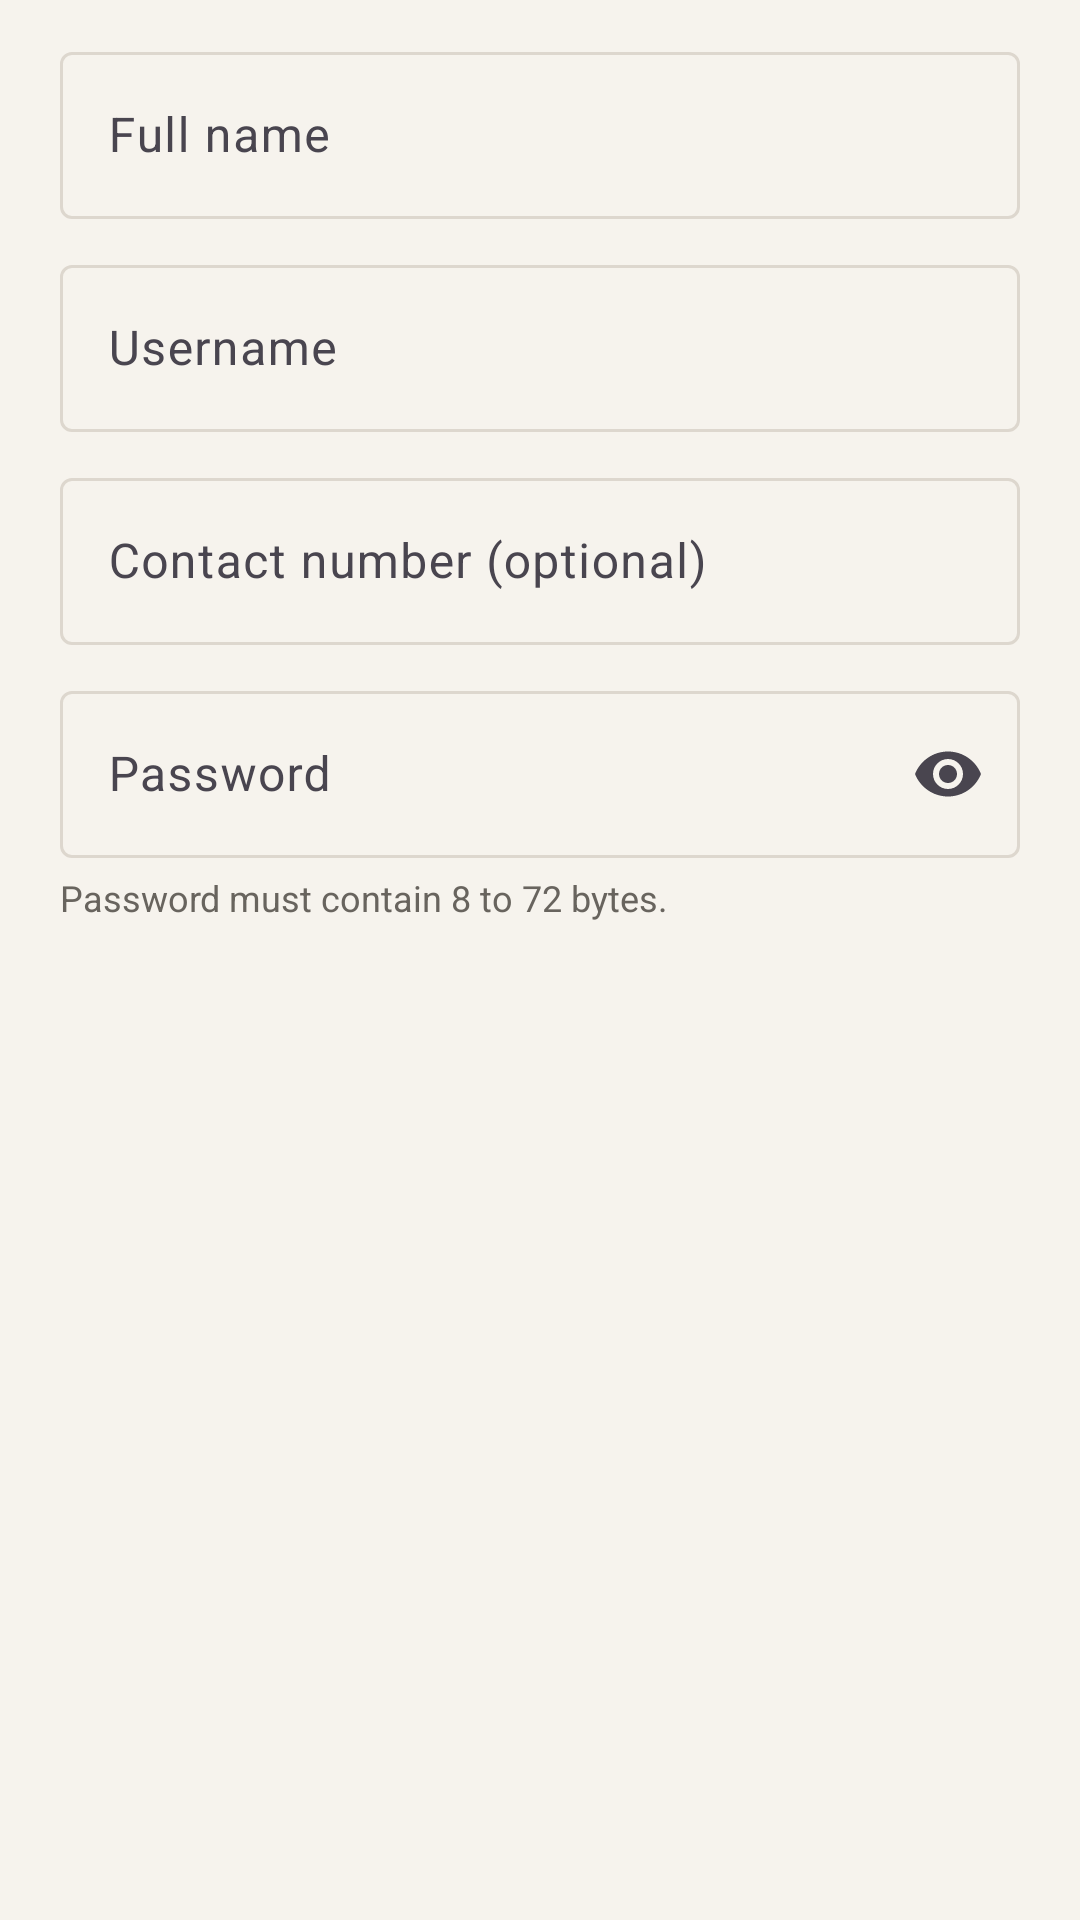

Produce the Android XML layout that renders to this screen, including the resource entries it uses.
<!-- AndroidManifest.xml: application theme Theme.RentalOps -->
<!-- res/layout/dialog_owner_account.xml -->
<?xml version="1.0" encoding="utf-8"?>
<ScrollView xmlns:android="http://schemas.android.com/apk/res/android"
    xmlns:app="http://schemas.android.com/apk/res-auto"
    android:layout_width="match_parent"
    android:layout_height="wrap_content">

    <LinearLayout
        android:layout_width="match_parent"
        android:layout_height="wrap_content"
        android:orientation="vertical"
        android:paddingStart="20dp"
        android:paddingTop="12dp"
        android:paddingEnd="20dp">

        <LinearLayout
            android:id="@+id/ownerAccountDetails"
            android:layout_width="match_parent"
            android:layout_height="wrap_content"
            android:orientation="vertical">

            <com.google.android.material.textfield.TextInputLayout
                android:id="@+id/ownerNameLayout"
                style="@style/Widget.Material3.TextInputLayout.OutlinedBox"
                android:layout_width="match_parent"
                android:layout_height="wrap_content"
                android:layout_marginBottom="10dp"
                android:hint="Full name">

                <com.google.android.material.textfield.TextInputEditText
                    android:id="@+id/ownerNameInput"
                    android:layout_width="match_parent"
                    android:layout_height="wrap_content"
                    android:inputType="textPersonName"
                    android:maxLength="100"
                    android:singleLine="true" />
            </com.google.android.material.textfield.TextInputLayout>

            <com.google.android.material.textfield.TextInputLayout
                android:id="@+id/ownerUsernameLayout"
                style="@style/Widget.Material3.TextInputLayout.OutlinedBox"
                android:layout_width="match_parent"
                android:layout_height="wrap_content"
                android:layout_marginBottom="10dp"
                android:hint="Username">

                <com.google.android.material.textfield.TextInputEditText
                    android:id="@+id/ownerUsernameInput"
                    android:layout_width="match_parent"
                    android:layout_height="wrap_content"
                    android:inputType="text"
                    android:maxLength="100"
                    android:singleLine="true" />
            </com.google.android.material.textfield.TextInputLayout>

            <com.google.android.material.textfield.TextInputLayout
                style="@style/Widget.Material3.TextInputLayout.OutlinedBox"
                android:layout_width="match_parent"
                android:layout_height="wrap_content"
                android:layout_marginBottom="10dp"
                android:hint="Contact number (optional)">

                <com.google.android.material.textfield.TextInputEditText
                    android:id="@+id/ownerContactInput"
                    android:layout_width="match_parent"
                    android:layout_height="wrap_content"
                    android:inputType="phone"
                    android:maxLength="20"
                    android:singleLine="true" />
            </com.google.android.material.textfield.TextInputLayout>
        </LinearLayout>

        <com.google.android.material.textfield.TextInputLayout
            android:id="@+id/ownerPasswordLayout"
            style="@style/Widget.Material3.TextInputLayout.OutlinedBox"
            android:layout_width="match_parent"
            android:layout_height="wrap_content"
            android:hint="Password"
            app:endIconMode="password_toggle">

            <com.google.android.material.textfield.TextInputEditText
                android:id="@+id/ownerPasswordInput"
                android:layout_width="match_parent"
                android:layout_height="wrap_content"
                android:inputType="textPassword"
                android:maxLength="72"
                android:singleLine="true" />
        </com.google.android.material.textfield.TextInputLayout>

        <TextView
            android:layout_width="match_parent"
            android:layout_height="wrap_content"
            android:layout_marginTop="5dp"
            android:text="Password must contain 8 to 72 bytes."
            android:textColor="@color/muted"
            android:textSize="12sp" />

        <TextView
            android:id="@+id/ownerFormError"
            android:layout_width="match_parent"
            android:layout_height="wrap_content"
            android:layout_marginTop="8dp"
            android:textColor="@color/badge_danger"
            android:textSize="13sp"
            android:visibility="gone" />
    </LinearLayout>
</ScrollView>
<!-- resources referenced by this layout -->
<resources>
  <color name="badge_danger">#C0392B</color>
  <color name="muted">#68645E</color>
  <style name="Theme.RentalOps" parent="Theme.Material3.Light.NoActionBar">
          <item name="colorPrimary">@color/primary</item>
          <item name="colorOnPrimary">@color/white</item>
          <item name="colorPrimaryContainer">@color/primary_dark</item>
          <item name="colorSecondary">@color/accent</item>
          <item name="colorOnSecondary">@color/primary_dark</item>
          <item name="android:colorBackground">@color/bg</item>
          <item name="colorSurface">@color/surface</item>
          <item name="colorOutline">@color/border</item>
          <item name="android:statusBarColor">@color/primary_dark</item>
          <item name="android:navigationBarColor">@color/primary_dark</item>
          <item name="android:textColorPrimary">@color/text</item>
          <item name="android:textColorSecondary">@color/muted</item>
      </style>
  <color name="primary">#8A633F</color>
  <color name="white">#FFFFFF</color>
  <color name="primary_dark">#171714</color>
  <color name="accent">#D1A170</color>
  <color name="bg">#F6F3ED</color>
  <color name="surface">#FFFDF9</color>
  <color name="border">#DDD7CE</color>
  <color name="text">#1D1D1A</color>
</resources>
